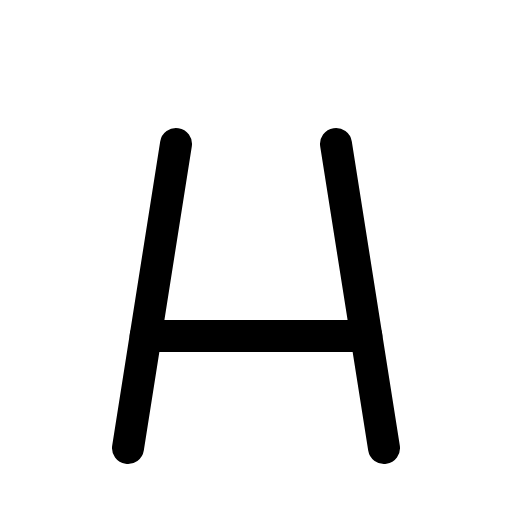
t = 0.00 s
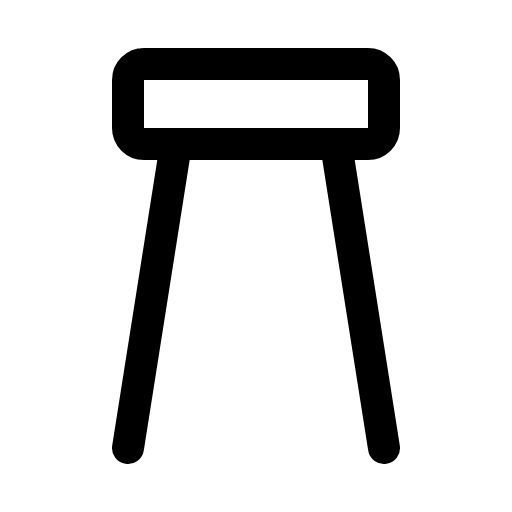
t = 0.90 s
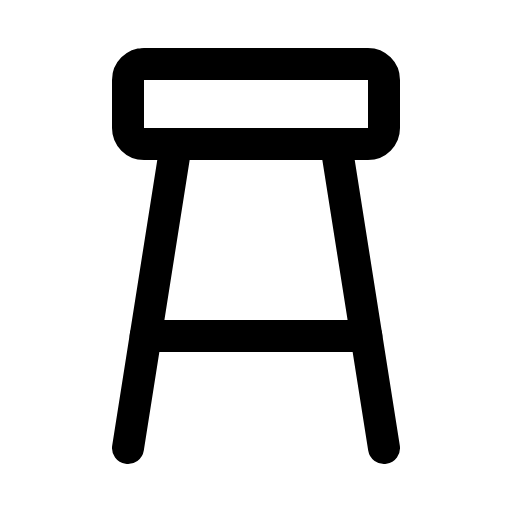
t = 1.28 s
t = 1.65 s: frame unchanged from t = 1.28 s, image omitted
t = 2.03 s: frame unchanged from t = 1.28 s, image omitted

The animated SVG that drew these frames (rendered in a browser with its animation timeline set to each time). Animation: 1 CSS @keyframes rule; one cycle of 2.40 s, repeats indefinitely.

<svg xmlns="http://www.w3.org/2000/svg" viewBox="0 0 256 256">
  <style>
    .draw-line {
      stroke-dasharray: 2000;
      stroke-dashoffset: 0;
    }
    svg:hover .draw-line {
      animation: phosphor-draw-in 1.5s ease-in-out infinite;
    }
    @keyframes phosphor-draw-in {
      0%   { stroke-dashoffset: 2000; }
      100% { stroke-dashoffset: 0; }
    }
  </style><rect width="256" height="256" fill="none"/><rect x="64" y="32" width="128" height="40" rx="8" fill="none" stroke="currentColor" stroke-linecap="round" stroke-linejoin="round" stroke-width="16" class="draw-line" pathLength="1" style="animation-delay: 0s"/><line x1="168" y1="72" x2="192" y2="224" fill="none" stroke="currentColor" stroke-linecap="round" stroke-linejoin="round" stroke-width="16" class="draw-line" pathLength="1" style="animation-delay: 0.3s"/><line x1="64" y1="224" x2="88" y2="72" fill="none" stroke="currentColor" stroke-linecap="round" stroke-linejoin="round" stroke-width="16" class="draw-line" pathLength="1" style="animation-delay: 0.6s"/><line x1="72.84" y1="168" x2="183.16" y2="168" fill="none" stroke="currentColor" stroke-linecap="round" stroke-linejoin="round" stroke-width="16" class="draw-line" pathLength="1" style="animation-delay: 0.9s"/></svg>
